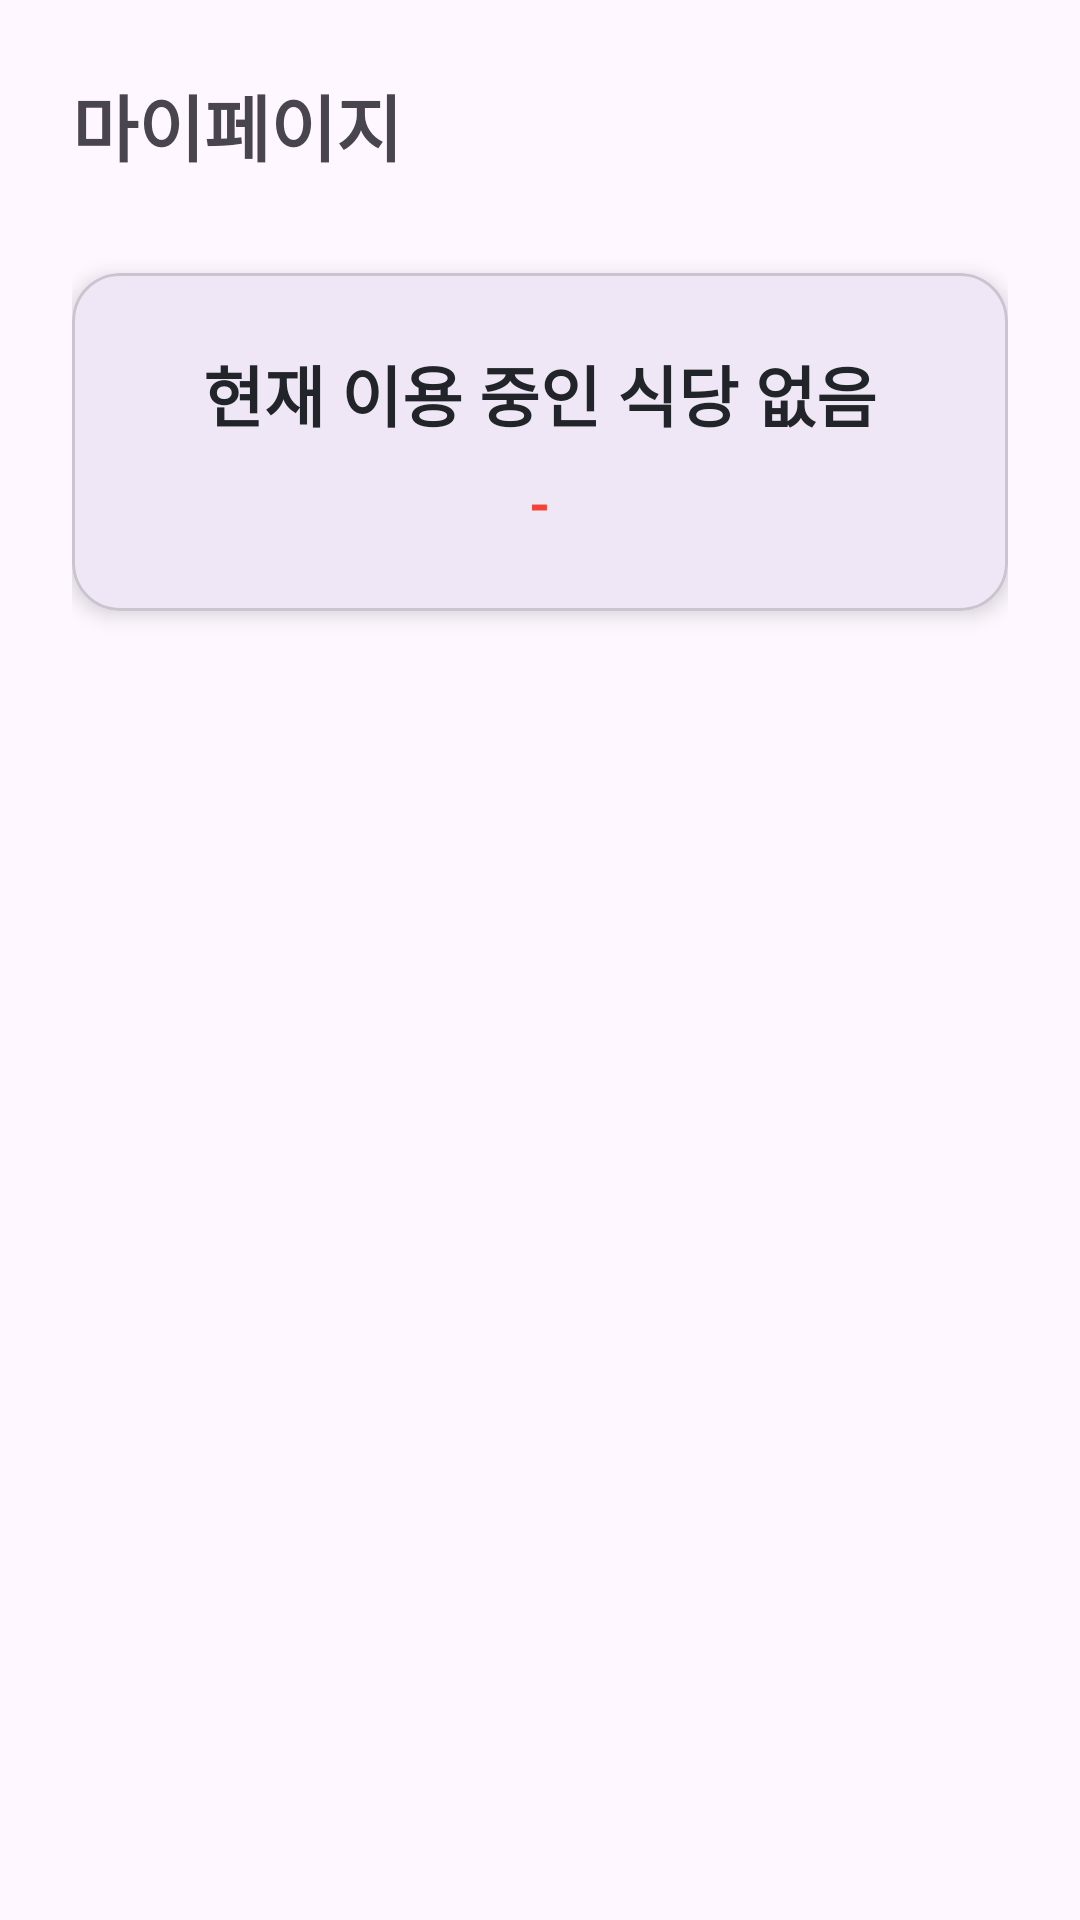

Here is an Android app screen rendered from its layout file. Give the layout XML and the strings, colors and styles it references.
<!-- AndroidManifest.xml: application theme Theme.RestaurantWaiting -->
<!-- res/layout/fragment_my_page.xml -->
<?xml version="1.0" encoding="utf-8"?>
<androidx.constraintlayout.widget.ConstraintLayout xmlns:android="http://schemas.android.com/apk/res/android"
    xmlns:app="http://schemas.android.com/apk/res-auto"
    android:layout_width="match_parent"
    android:layout_height="match_parent"
    android:padding="24dp">

    <TextView
        android:id="@+id/tv_my_title"
        android:layout_width="wrap_content"
        android:layout_height="wrap_content"
        android:text="마이페이지"
        android:textSize="24sp"
        android:textStyle="bold"
        app:layout_constraintTop_toTopOf="parent"
        app:layout_constraintStart_toStartOf="parent" />

    <com.google.android.material.card.MaterialCardView
        android:id="@+id/card_my_dining"
        android:layout_width="match_parent"
        android:layout_height="wrap_content"
        android:layout_marginTop="32dp"
        app:cardCornerRadius="16dp"
        app:cardElevation="4dp"
        app:layout_constraintTop_toBottomOf="@id/tv_my_title">

        <LinearLayout
            android:layout_width="match_parent"
            android:layout_height="wrap_content"
            android:orientation="vertical"
            android:padding="24dp"
            android:gravity="center">

            <TextView
                android:id="@+id/tv_my_res_name"
                android:layout_width="wrap_content"
                android:layout_height="wrap_content"
                android:text="현재 이용 중인 식당 없음"
                android:textSize="22sp"
                android:textStyle="bold"
                android:textColor="#212529" />

            <TextView
                android:id="@+id/tv_dining_status"
                android:layout_width="wrap_content"
                android:layout_height="wrap_content"
                android:layout_marginTop="8dp"
                android:text="-"
                android:textSize="18sp"
                android:textColor="@color/status_red"
                android:textStyle="bold" />

            <com.google.android.material.button.MaterialButton
                android:id="@+id/btn_enter_restaurant"
                android:layout_width="match_parent"
                android:layout_height="60dp"
                android:layout_marginTop="32dp"
                android:text="지금 입장하기"
                android:textSize="18sp"
                android:textStyle="bold"
                android:visibility="gone"
                app:backgroundTint="#4CAF50"
                app:cornerRadius="12dp" />

            <com.google.android.material.button.MaterialButton
                android:id="@+id/btn_finish_meal"
                android:layout_width="match_parent"
                android:layout_height="60dp"
                android:layout_marginTop="12dp"
                android:text="식사 종료"
                android:textSize="18sp"
                android:textStyle="bold"
                android:visibility="gone"
                app:cornerRadius="12dp" />

        </LinearLayout>
    </com.google.android.material.card.MaterialCardView>

</androidx.constraintlayout.widget.ConstraintLayout>
<!-- resources referenced by this layout -->
<resources>
  <color name="status_red">#F44336</color>
  <style name="Theme.RestaurantWaiting" parent="Base.Theme.RestaurantWaiting" />
  <style name="Base.Theme.RestaurantWaiting" parent="Theme.Material3.DayNight.NoActionBar">
          
          
      </style>
</resources>
